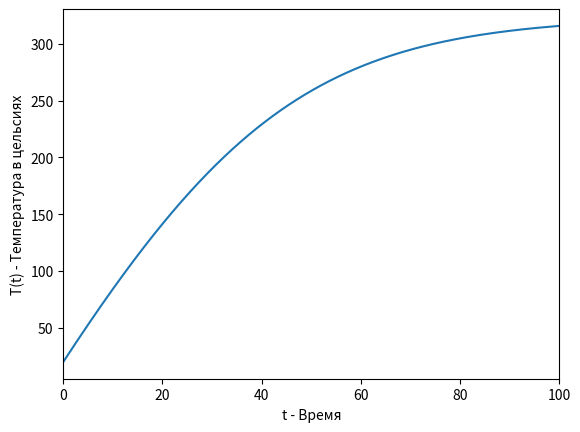

Write the Python code that produced this figure. (Note: this script raises an exception after producing the figure.)
import numpy as np
import matplotlib.pyplot as plt


def runge_kutta(function, y0: float, a: float, b: float, h: float):
    num = int((b - a) / h + 1)
    x_a = np.linspace(a, b, num=num, endpoint=False)
    y_a = [y0] * num

    for i in range(num - 1):
        k0 = function(x_a[i], y_a[i])
        k1 = function(x_a[i] + h / 2, y_a[i] + h * k0 / 2)
        k2 = function(x_a[i] + h / 2, y_a[i] + h * k1 / 2)
        k3 = function(x_a[i] + h, y_a[i] + h * k2)
        y_a[i + 1] = y_a[i] + h / 6 * (k0 + 2 * k1 + 2 * k2 + k3)

    return x_a, np.array(y_a)


KC = 276
sigma = 5.67e-8

T_l = 190 + KC
T_u = 200 + KC


is_turned = True
def H(T):
    global is_turned

    if T > T_u:
        is_turned = False
    elif T < T_l:
        is_turned = True
    
    return int(is_turned)

def H0(T):
    return 1.


def utug(P, m, c, S, k):
    def dTdt(t, T):
        return (P * H0(T) - k * S * (T - T0) - sigma * S * (T**4 - T0**4)) / (c * m)
    
    x = np.linspace(a, b, n)

    x, y = runge_kutta(dTdt, T0, a, b, (b-a)/n)
    y -= KC
    plt.plot(x, y)

a, b = 0, 100
n = 10000


P = 3000
m = 0.5
c = 897  # Алюминий
S = 0.4
k = 2
T0 = 20 + KC


utug(P, m, c, S, k)
    
# plt.legend(ms)
plt.xlabel('t - Время')
plt.ylabel('T(t) - Температура в цельсиях')

plt.xlim([a,b])
# plt.ylim([min(y_), max(y_)+ 10])

plt.savefig("./sem6-matmodelling/utug.pdf")

plt.show()